2-way image classification set "dataset_crops_conjuntiva" from GitHub (profjohnrivera/Proyecto_Deteccion_Conjuntiva_v1); label vocabulary: anemia, normal.

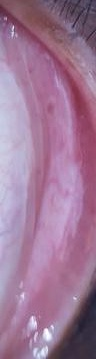
Label: anemia

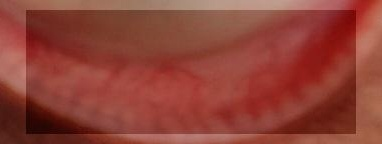
Label: normal

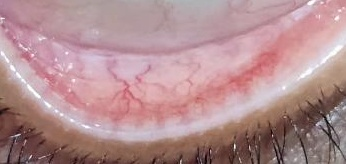
Label: normal

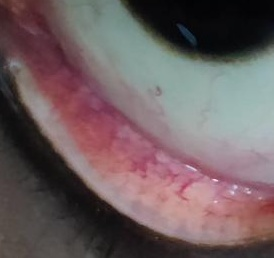
Label: normal

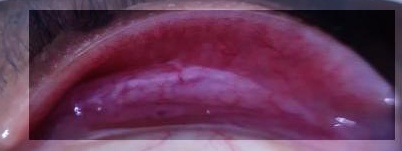
Label: anemia

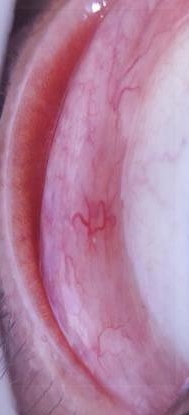
Label: anemia
